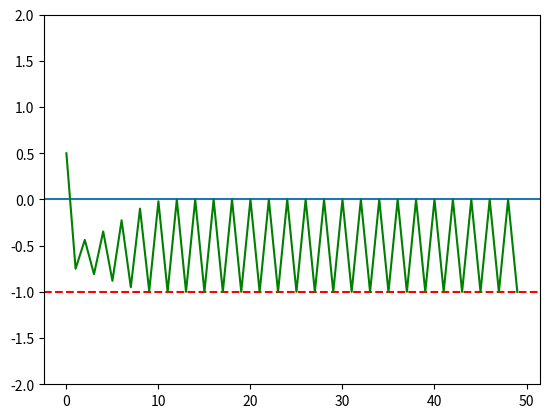

Generate this figure with matplotlib:
from matplotlib import pyplot as plt

def f(x):
    return ((x**2)-1)

if __name__ == '__main__':
    plt.axhline( y=0 )
    plt.axhline( y=-1, color='red', linestyle='--' )
    plt.ylim(-2,2)

    x0 = .5
    iterations = 50 
    val_list = []
    iter_list = [i for i in range(iterations)]

    for i in range(iterations):
        val_list.append(x0)
        x0 = f(x0)
    print(val_list)
    plt.plot(iter_list, val_list, color='green')








    # shoew
    plt.show()
